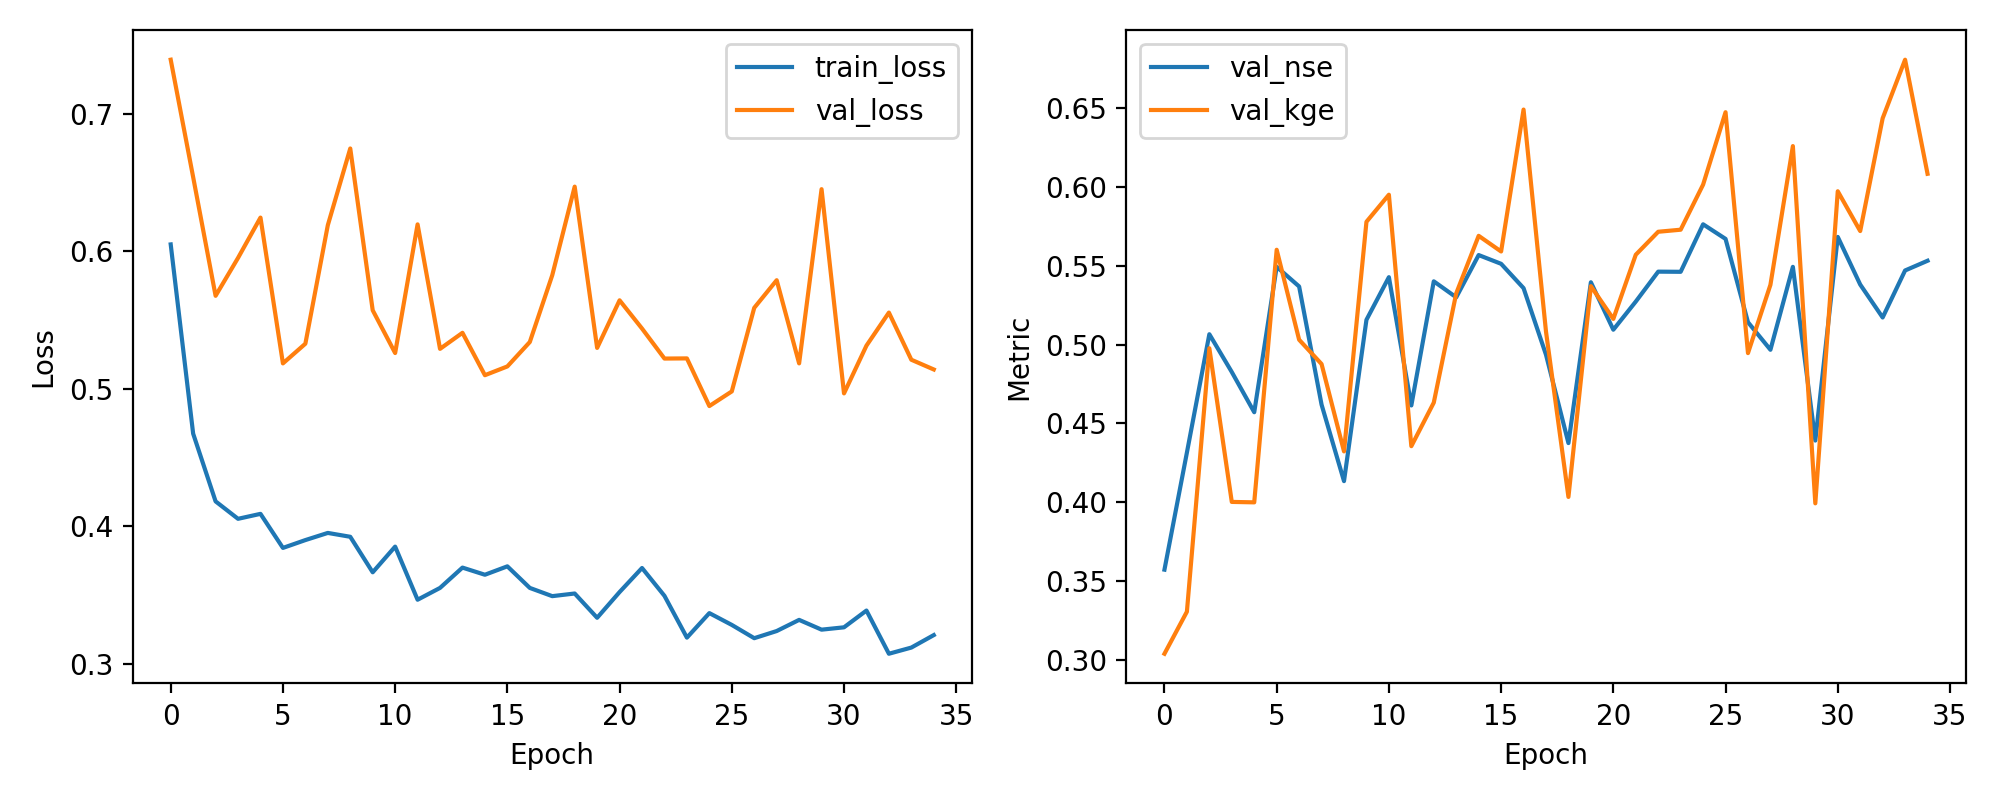

The table this chart was drawn from, first rows:
epoch, train_loss, val_loss, val_nse, val_kge
1, 0.605, 0.7393, 0.3573, 0.304
2, 0.4674, 0.654, 0.4315, 0.3307
3, 0.4182, 0.5676, 0.5066, 0.4977
4, 0.4055, 0.5952, 0.4826, 0.4002
5, 0.4091, 0.6245, 0.4571, 0.4
6, 0.3843, 0.5185, 0.5493, 0.5601
7, 0.39, 0.5328, 0.5368, 0.5031
8, 0.3952, 0.619, 0.4619, 0.4876
9, 0.3924, 0.6748, 0.4134, 0.4323
10, 0.3666, 0.5571, 0.5157, 0.5778
11, 0.3853, 0.526, 0.5427, 0.595
12, 0.3466, 0.6196, 0.4614, 0.4356
13, 0.3552, 0.5291, 0.5401, 0.4632
14, 0.37, 0.5407, 0.5299, 0.5325
15, 0.3648, 0.5099, 0.5567, 0.5689
16, 0.3709, 0.5163, 0.5512, 0.559
17, 0.3552, 0.534, 0.5358, 0.649
18, 0.3492, 0.5826, 0.4936, 0.5082
19, 0.3512, 0.647, 0.4375, 0.4034
20, 0.3335, 0.5298, 0.5395, 0.537
21, 0.3522, 0.5644, 0.5094, 0.5163
22, 0.3697, 0.5438, 0.5272, 0.5569
23, 0.3495, 0.522, 0.5462, 0.5715
24, 0.3191, 0.5221, 0.5461, 0.5728
25, 0.3369, 0.4875, 0.5762, 0.6014
26, 0.3283, 0.4981, 0.567, 0.6473
27, 0.3187, 0.5589, 0.5142, 0.4946
28, 0.3239, 0.579, 0.4967, 0.5379
29, 0.332, 0.5185, 0.5493, 0.6258
30, 0.3249, 0.6452, 0.4391, 0.3993
31, 0.3266, 0.4967, 0.5682, 0.5972
32, 0.3388, 0.5314, 0.5381, 0.572
33, 0.3074, 0.5554, 0.5172, 0.6434
34, 0.3118, 0.5212, 0.547, 0.6806
35, 0.3209, 0.5141, 0.5531, 0.6083
